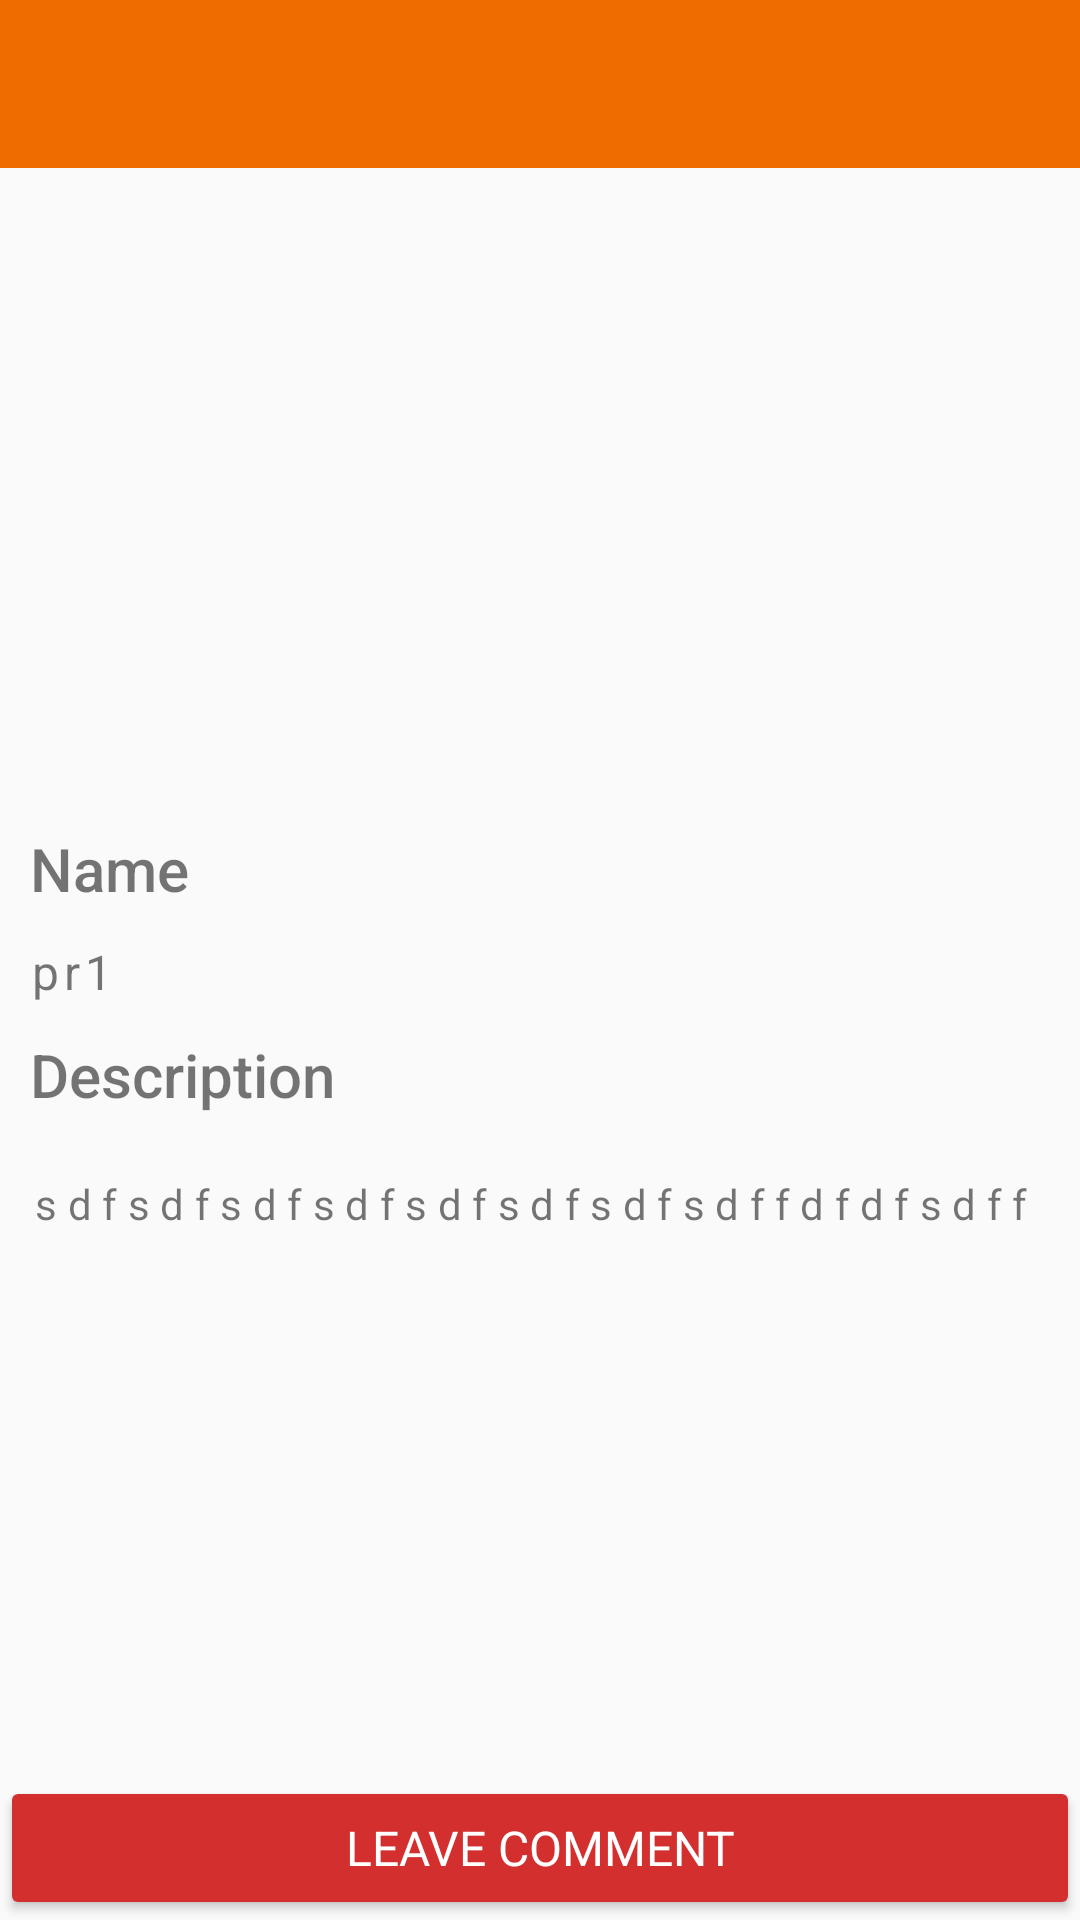

Android layout source for this screen:
<!-- AndroidManifest.xml: application theme AppTheme -->
<!-- res/layout/fragment_product_details.xml -->
<?xml version="1.0" encoding="utf-8"?>
<RelativeLayout xmlns:android="http://schemas.android.com/apk/res/android"
    xmlns:tools="http://schemas.android.com/tools"
    android:layout_width="match_parent"
    android:layout_height="match_parent"
    xmlns:app="http://schemas.android.com/apk/res-auto"
    tools:context=".fragments.ProductDetailsFragment">

    <androidx.appcompat.widget.Toolbar
        android:id="@+id/toolbarDetail"
        android:layout_width="match_parent"
        android:layout_height="?attr/actionBarSize"
        android:background="@color/colorPrimary"
        app:titleTextColor="#fff"/>
<ScrollView
    android:layout_width="match_parent"
    android:layout_height="wrap_content"
    android:layout_below="@+id/toolbarDetail"
    android:layout_marginBottom="?attr/actionBarSize">
    <RelativeLayout
        android:layout_width="match_parent"
        android:layout_height="wrap_content"
        >
    <ImageView
        android:id="@+id/productImageDetail"
        android:layout_marginTop="10dp"
        android:layout_width="200dp"
        android:layout_height="200dp"
        android:layout_centerHorizontal="true"/>
    <TextView
        android:id="@+id/textNameStub"
        android:layout_margin="10dp"
        android:layout_width="wrap_content"
        android:layout_height="wrap_content"
        android:layout_below="@+id/productImageDetail"
        android:textSize="20sp"
        android:fontFamily="sans-serif-medium"
        android:text="Name"/>

    <TextView
        android:id="@+id/productName"
        android:layout_marginLeft="10dp"
        android:layout_width="wrap_content"
        android:layout_height="wrap_content"
        android:layout_below="@+id/textNameStub"
        android:textSize="16sp"
        android:fontFamily="sans-serif"
        android:letterSpacing="0.1"
        android:text="pr1"/>

    <TextView
        android:id="@+id/textDescriptionStub"
        android:layout_margin="10dp"
        android:layout_width="wrap_content"
        android:layout_height="wrap_content"
        android:layout_below="@+id/productName"
        android:layout_marginTop="10dp"
        android:textSize="20sp"
        android:fontFamily="sans-serif-medium"
        android:text="Description"/>
    <TextView
        android:id="@+id/productDescription"
        android:layout_width="wrap_content"
        android:layout_height="wrap_content"
        android:layout_marginTop="10dp"
        android:layout_marginLeft="10dp"
        android:textSize="14sp"
        android:fontFamily="sans-serif"
        android:letterSpacing="0.25"
        android:layout_below="@+id/textDescriptionStub"
        android:text="sdfsdfsdfsdfsdfsdfsdfsdffdfdfsdff"/>
    </RelativeLayout>
</ScrollView>

    <Button
        android:id="@+id/btnLeaveComment"
        android:layout_width="wrap_content"
        android:layout_height="wrap_content"
        android:textSize="16sp"
        android:fontFamily="sans-serif"
        android:text="Leave comment"
        style="@style/Widget.AppCompat.Button.Colored"
        android:layout_centerHorizontal="true"
        android:layout_alignParentBottom="true"
        android:layout_alignParentRight="true"
        android:layout_alignParentLeft="true" />


</RelativeLayout>
<!-- resources referenced by this layout -->
<resources>
  <color name="colorPrimary">#EF6C00</color>
  <style name="AppTheme" parent="Theme.AppCompat.Light.NoActionBar">
          
          <item name="colorPrimary">@color/colorPrimary</item>
          <item name="colorPrimaryDark">@color/colorPrimaryDark</item>
          <item name="colorAccent">@color/colorAccent</item>
      </style>
  <color name="colorPrimaryDark">#D84315</color>
  <color name="colorAccent">#D32F2F</color>
</resources>
